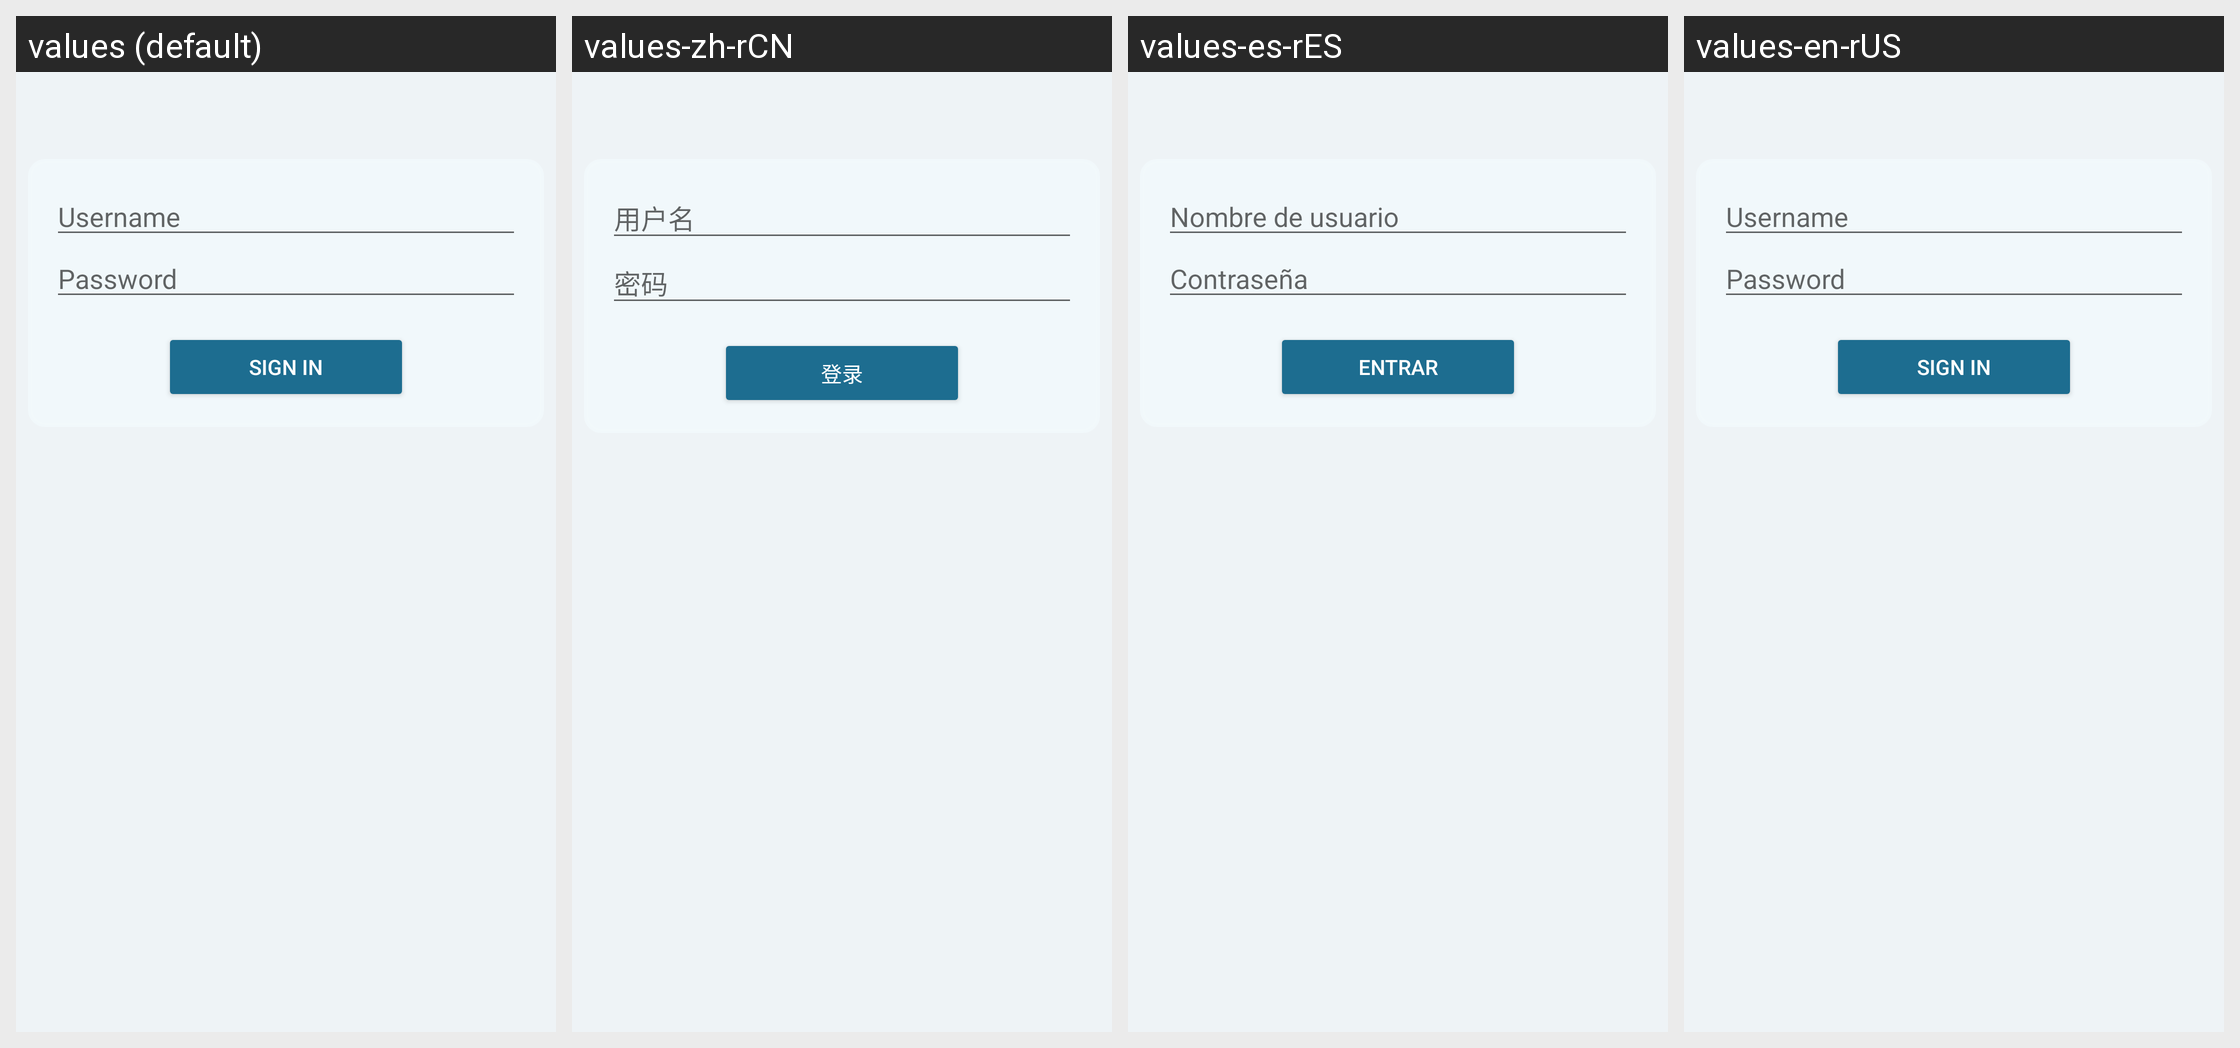

Strings drawn on this Android screen and how each of the app's shown locales translates them:
Android screen res/layout/activity_login.xml rendered under 4 locales, left to right: values (default), values-zh-rCN, values-es-rES, values-en-rUS. Device: Nexus 5 (rendered at 1080×1920; each locale shown at half size, 540×960, under a caption strip naming it); theme AppTheme.
Other locales in the repository, not shown: values-pl-rPL.
Strings drawn on this screen, with the default value and each locale's value (text and hints the layout hard-codes appear in the picture but are not listed):

prompt_username
  values: Username
  values-zh-rCN: 用户名
  values-es-rES: Nombre de usuario
  values-en-rUS: Username

prompt_password
  values: Password
  values-zh-rCN: 密码
  values-es-rES: Contraseña
  values-en-rUS: Password

action_sign_in
  values: Sign in
  values-zh-rCN: 登录
  values-es-rES: Entrar
  values-en-rUS: Sign in
